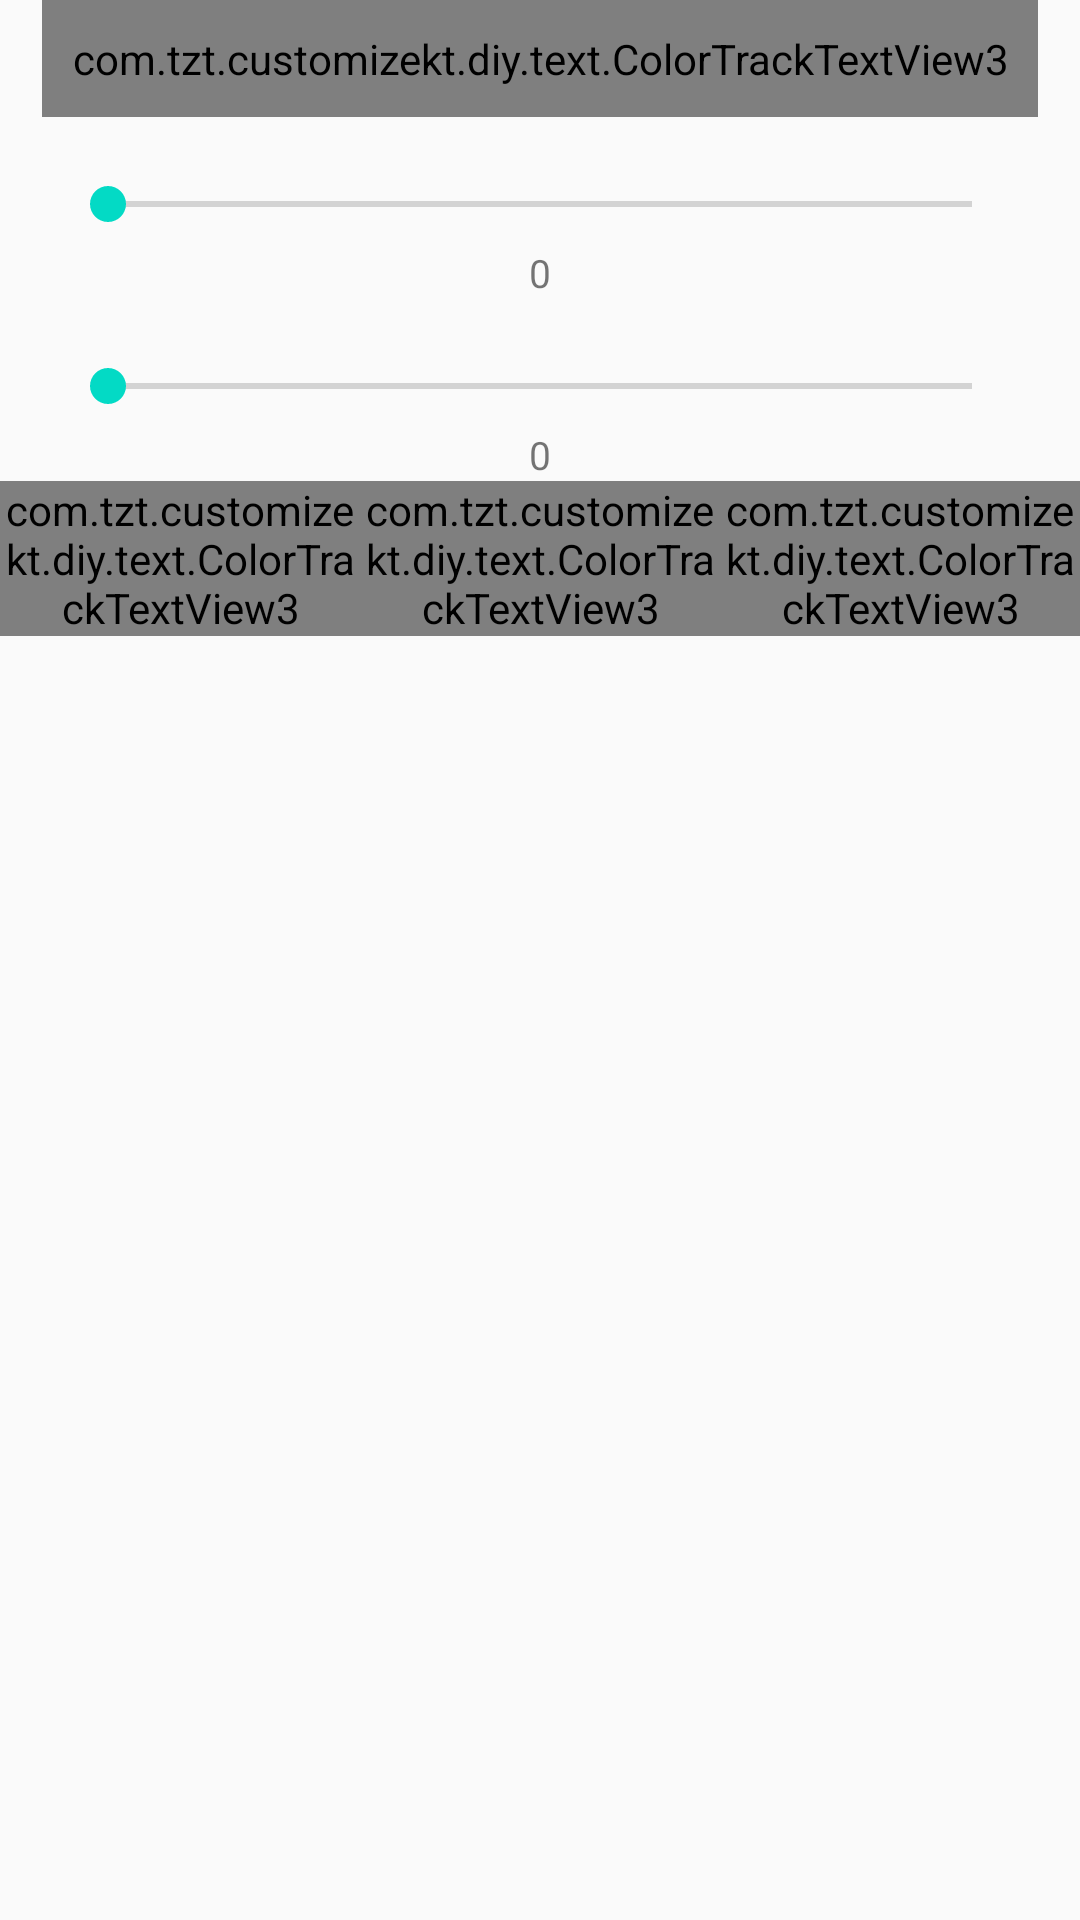

Android layout source for this screen:
<!-- AndroidManifest.xml: application theme AppTheme -->
<!-- res/layout/activity_color_track_view_test.xml -->
<?xml version="1.0" encoding="utf-8"?>
<androidx.constraintlayout.widget.ConstraintLayout xmlns:android="http://schemas.android.com/apk/res/android"
    xmlns:app="http://schemas.android.com/apk/res-auto"
    xmlns:tools="http://schemas.android.com/tools"
    android:layout_width="match_parent"
    android:layout_height="match_parent"
    tools:context="com.tzt.customizekt.diy.text.sample.ColorTrackViewTest">

    <com.tzt.customizekt.diy.text.ColorTrackTextView3
        android:id="@+id/tv_name"
        android:layout_width="wrap_content"
        android:layout_height="wrap_content"
        android:padding="10dp"
        android:text="DragonForest"
        android:textSize="20sp"
        android:textStyle="bold"
        app:layout_constraintLeft_toLeftOf="parent"
        app:layout_constraintRight_toRightOf="parent"
        app:layout_constraintTop_toTopOf="parent" />

    <SeekBar
        android:id="@+id/seekBar1"
        android:layout_width="match_parent"
        android:layout_height="wrap_content"
        android:layout_margin="20dp"
        app:layout_constraintLeft_toLeftOf="parent"
        app:layout_constraintRight_toRightOf="parent"
        app:layout_constraintTop_toBottomOf="@+id/tv_name" />

    <TextView
        android:id="@+id/tv_progress1"
        android:layout_width="wrap_content"
        android:layout_height="wrap_content"
        android:layout_margin="5dp"
        android:text="0"
        android:textSize="13sp"
        app:layout_constraintLeft_toLeftOf="parent"
        app:layout_constraintRight_toRightOf="parent"
        app:layout_constraintTop_toBottomOf="@+id/seekBar1" />

    <SeekBar
        android:id="@+id/seekBar2"
        android:layout_width="match_parent"
        android:layout_height="wrap_content"
        android:layout_margin="20dp"
        app:layout_constraintLeft_toLeftOf="parent"
        app:layout_constraintRight_toRightOf="parent"
        app:layout_constraintTop_toBottomOf="@+id/tv_progress1" />

    <TextView
        android:id="@+id/tv_progress2"
        android:layout_width="wrap_content"
        android:layout_height="wrap_content"
        android:layout_margin="5dp"
        android:text="0"
        android:textSize="13sp"
        app:layout_constraintLeft_toLeftOf="parent"
        app:layout_constraintRight_toRightOf="parent"
        app:layout_constraintTop_toBottomOf="@+id/seekBar2" />

    <LinearLayout
        android:id="@+id/ll_tablayout"
        android:layout_width="match_parent"
        android:layout_height="wrap_content"
        android:orientation="horizontal"
        app:layout_constraintLeft_toLeftOf="parent"
        app:layout_constraintRight_toRightOf="parent"
        app:layout_constraintTop_toBottomOf="@+id/tv_progress2">

        <com.tzt.customizekt.diy.text.ColorTrackTextView3
            android:id="@+id/tab_home"
            android:layout_width="0dp"
            android:layout_height="wrap_content"
            android:layout_weight="1"
            android:gravity="center"
            android:text="首页"
            android:textSize="15sp" />

        <com.tzt.customizekt.diy.text.ColorTrackTextView3
            android:id="@+id/tab_advance"
            android:layout_width="0dp"
            android:layout_height="wrap_content"
            android:layout_weight="1"
            android:gravity="center"
            android:text="推荐"
            android:textSize="15sp" />

        <com.tzt.customizekt.diy.text.ColorTrackTextView3
            android:id="@+id/tab_mine"
            android:layout_width="0dp"
            android:layout_height="wrap_content"
            android:layout_weight="1"
            android:gravity="center"
            android:text="我的"
            android:textSize="15sp" />
    </LinearLayout>

    <androidx.viewpager.widget.ViewPager
        android:id="@+id/viewPager"
        android:layout_width="match_parent"
        android:layout_height="wrap_content"
        app:layout_constraintLeft_toLeftOf="parent"
        app:layout_constraintRight_toRightOf="parent"
        app:layout_constraintTop_toBottomOf="@+id/ll_tablayout" />
</androidx.constraintlayout.widget.ConstraintLayout>
<!-- resources referenced by this layout -->
<resources>
  <style name="AppTheme" parent="Theme.AppCompat.Light.NoActionBar">
          
          <item name="colorPrimary">@color/status_bar</item>
          <item name="colorPrimaryDark">@color/status_bar</item>
          <item name="colorAccent">@color/colorAccent</item>
      </style>
  <color name="colorAccent">#03DAC5</color>
</resources>
